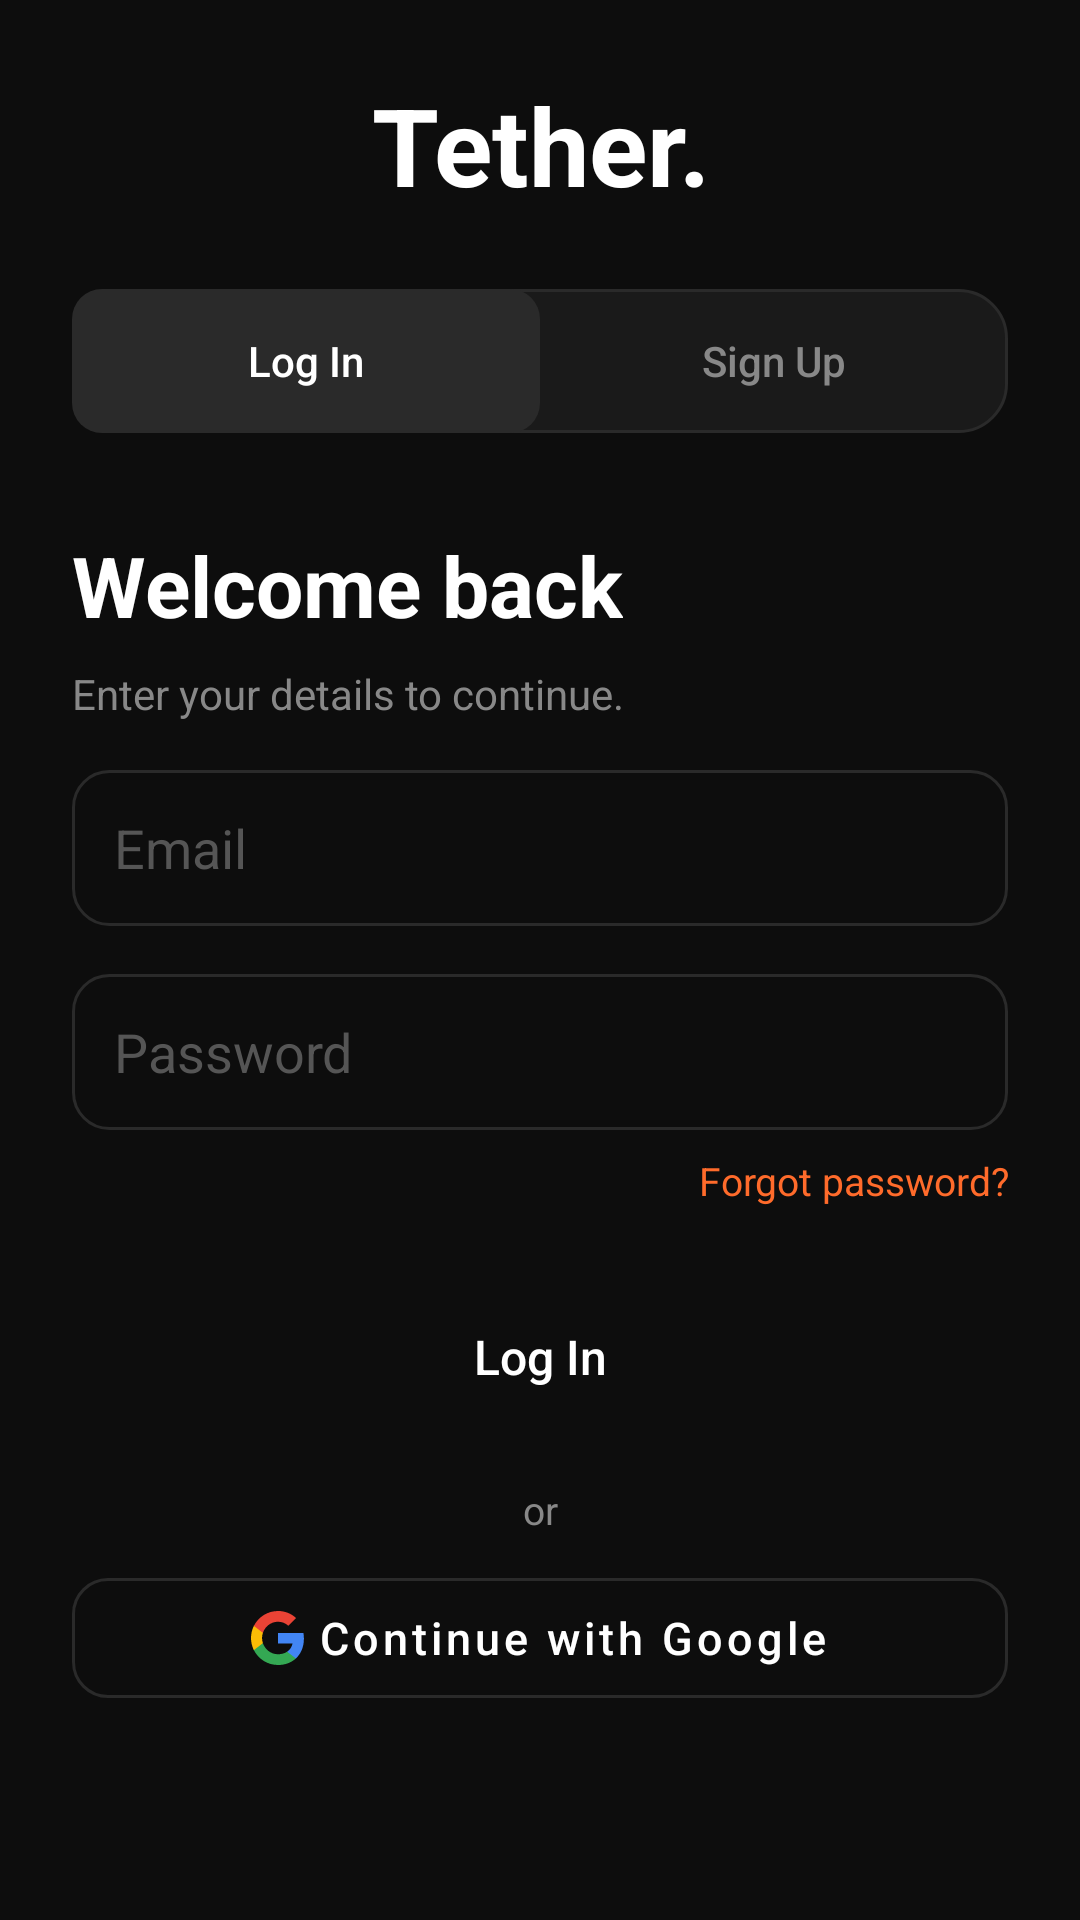

Reconstruct the res/layout file that produces this screen, plus the resources it refers to.
<!-- AndroidManifest.xml: application theme Theme.Tether -->
<!-- res/layout/fragment_auth.xml -->
<?xml version="1.0" encoding="utf-8"?>
<androidx.constraintlayout.widget.ConstraintLayout xmlns:android="http://schemas.android.com/apk/res/android"
    xmlns:app="http://schemas.android.com/apk/res-auto"
    xmlns:tools="http://schemas.android.com/tools"
    android:layout_width="match_parent"
    android:layout_height="match_parent"
    android:background="@color/colorBackground"
    android:paddingHorizontal="24dp">

    
    <TextView
        android:id="@+id/tvLogo"
        android:layout_width="match_parent"
        android:layout_height="wrap_content"
        android:layout_marginTop="24dp"
        android:layout_marginBottom="32dp"
        android:gravity="center"
        android:text="Tether."
        android:textColor="@color/colorTextPrimary"
        android:textSize="36sp"
        android:textStyle="bold"
        app:layout_constraintTop_toTopOf="parent" />

    
    <androidx.constraintlayout.widget.ConstraintLayout
        android:id="@+id/toggleBar"
        android:layout_width="match_parent"
        android:layout_height="48dp"
        android:layout_marginTop="24dp"
        android:background="@drawable/bg_card"
        app:layout_constraintTop_toBottomOf="@id/tvLogo">

        <android.widget.Button
            android:id="@+id/btnToggleLogin"
            android:layout_width="0dp"
            android:layout_height="match_parent"
            android:background="@drawable/bg_toggle_active"
            android:fontFamily="sans-serif-medium"
            android:stateListAnimator="@null"
            android:text="@string/login"
            android:textAllCaps="false"
            android:textColor="@color/colorTextPrimary"
            android:textSize="14sp"
            app:layout_constraintEnd_toStartOf="@+id/btnToggleSignup"
            app:layout_constraintStart_toStartOf="parent" />

        <android.widget.Button
            android:id="@+id/btnToggleSignup"
            android:layout_width="0dp"
            android:layout_height="match_parent"
            android:background="@android:color/transparent"
            android:fontFamily="sans-serif-medium"
            android:stateListAnimator="@null"
            android:text="@string/signup"
            android:textAllCaps="false"
            android:textColor="@color/colorTextSecondary"
            android:textSize="14sp"
            app:layout_constraintEnd_toEndOf="parent"
            app:layout_constraintStart_toEndOf="@+id/btnToggleLogin" />

    </androidx.constraintlayout.widget.ConstraintLayout>

    
    <TextView
        android:id="@+id/tvAuthTitle"
        android:layout_width="wrap_content"
        android:layout_height="wrap_content"
        android:layout_marginTop="32dp"
        android:text="Welcome back"
        android:textColor="@color/colorTextPrimary"
        android:textSize="28sp"
        android:textStyle="bold"
        app:layout_constraintStart_toStartOf="parent"
        app:layout_constraintTop_toBottomOf="@id/toggleBar" />

    
    <TextView
        android:id="@+id/tvAuthSubtitle"
        android:layout_width="wrap_content"
        android:layout_height="wrap_content"
        android:layout_marginTop="8dp"
        android:text="Enter your details to continue."
        android:textColor="@color/colorTextSecondary"
        android:textSize="14sp"
        app:layout_constraintStart_toStartOf="parent"
        app:layout_constraintTop_toBottomOf="@id/tvAuthTitle" />

    
    <EditText
        android:id="@+id/etName"
        android:layout_width="match_parent"
        android:layout_height="52dp"
        android:layout_marginTop="24dp"
        android:background="@drawable/bg_input_field"
        android:hint="@string/name"
        android:inputType="textPersonName"
        android:padding="14dp"
        android:textColor="@color/colorTextPrimary"
        android:textColorHint="#555555"
        android:visibility="gone"
        app:layout_constraintTop_toBottomOf="@id/tvAuthSubtitle"
        tools:visibility="visible" />

    
    <EditText
        android:id="@+id/etEmail"
        android:layout_width="match_parent"
        android:layout_height="52dp"
        android:layout_marginTop="16dp"
        android:background="@drawable/bg_input_field"
        android:hint="@string/email"
        android:inputType="textEmailAddress"
        android:padding="14dp"
        android:textColor="@color/colorTextPrimary"
        android:textColorHint="#555555"
        app:layout_constraintTop_toBottomOf="@id/etName" />

    
    <EditText
        android:id="@+id/etPassword"
        android:layout_width="match_parent"
        android:layout_height="52dp"
        android:layout_marginTop="16dp"
        android:background="@drawable/bg_input_field"
        android:hint="@string/password"
        android:inputType="textPassword"
        android:padding="14dp"
        android:textColor="@color/colorTextPrimary"
        android:textColorHint="#555555"
        app:layout_constraintTop_toBottomOf="@id/etEmail" />

    
    <TextView
        android:id="@+id/tvForgotPassword"
        android:layout_width="match_parent"
        android:layout_height="wrap_content"
        android:layout_marginTop="8dp"
        android:gravity="end"
        android:text="@string/forgot_password"
        android:textColor="@color/colorAccent"
        android:textSize="13sp"
        app:layout_constraintTop_toBottomOf="@id/etPassword" />

    
    <android.widget.Button
        android:id="@+id/btnAuthPrimary"
        android:layout_width="match_parent"
        android:layout_height="52dp"
        android:layout_marginTop="24dp"
        android:background="@drawable/bg_button_primary"
        android:elevation="4dp"
        android:fontFamily="sans-serif-medium"
        android:text="@string/login"
        android:textAllCaps="false"
        android:textColor="@color/colorTextPrimary"
        android:textSize="16sp"
        app:layout_constraintTop_toBottomOf="@id/tvForgotPassword" />

    
    <TextView
        android:id="@+id/tvOr"
        android:layout_width="wrap_content"
        android:layout_height="wrap_content"
        android:layout_marginTop="16dp"
        android:text="or"
        android:textColor="@color/colorTextSecondary"
        android:textSize="13sp"
        app:layout_constraintEnd_toEndOf="parent"
        app:layout_constraintStart_toStartOf="parent"
        app:layout_constraintTop_toBottomOf="@id/btnAuthPrimary" />

    
    <com.google.android.material.button.MaterialButton
        android:id="@+id/btnGoogleSignIn"
        style="@style/Widget.MaterialComponents.Button.OutlinedButton"
        android:layout_width="match_parent"
        android:layout_height="52dp"
        android:layout_marginTop="8dp"
        android:textAllCaps="false"
        android:text="@string/continue_google"
        android:textColor="@color/colorTextPrimary"
        android:textSize="15sp"
        app:cornerRadius="12dp"
        app:icon="@drawable/ic_google"
        app:iconGravity="textStart"
        app:iconTint="@null"
        app:layout_constraintTop_toBottomOf="@id/tvOr"
        app:strokeColor="@color/colorBorder" />

</androidx.constraintlayout.widget.ConstraintLayout>
<!-- resources referenced by this layout -->
<resources>
  <color name="colorAccent">#FF6B2B</color>
  <color name="colorBackground">#0D0D0D</color>
  <color name="colorBorder">#2A2A2A</color>
  <color name="colorTextPrimary">#FFFFFF</color>
  <color name="colorTextSecondary">#888888</color>
  <!-- drawable bg_card (drawable) -->
  <?xml version="1.0" encoding="utf-8"?>
  <shape xmlns:android="http://schemas.android.com/apk/res/android"
      android:shape="rectangle">
      <solid android:color="@color/colorSurface" />
      <stroke
          android:width="1dp"
          android:color="@color/colorBorder" />
      <corners android:radius="16dp" />
  </shape>
  <!-- drawable bg_input_field (drawable) -->
  <?xml version="1.0" encoding="utf-8"?>
  <shape xmlns:android="http://schemas.android.com/apk/res/android"
      android:shape="rectangle">
      <solid android:color="@color/colorBackground" />
      <stroke
          android:width="1dp"
          android:color="@color/colorBorder" />
      <corners android:radius="12dp" />
  </shape>
  <!-- drawable bg_toggle_active (drawable) -->
  <?xml version="1.0" encoding="utf-8"?>
  <shape xmlns:android="http://schemas.android.com/apk/res/android"
      android:shape="rectangle">
      <solid android:color="@color/colorElevated" />
      <corners android:radius="10dp" />
  </shape>
  <!-- drawable ic_google (drawable) -->
  <vector xmlns:android="http://schemas.android.com/apk/res/android"
      android:width="18dp"
      android:height="18dp"
      android:viewportWidth="18"
      android:viewportHeight="18">
    <path
        android:fillColor="#4285F4"
        android:pathData="M17.64,9.2c0,-0.637 -0.057,-1.251 -0.164,-1.84H9v3.481h4.844c-0.209,1.125 -0.843,2.078 -1.796,2.717v2.258h2.908c1.702,-1.567 2.684,-3.875 2.684,-6.615z"/>
    <path
        android:fillColor="#34A853"
        android:pathData="M9,18c2.43,0 4.467,-0.806 5.956,-2.18L12.048,13.562c-0.806,0.54 -1.837,0.859 -3.048,0.859 -2.344,0 -4.328,-1.584 -5.036,-3.711H0.957v2.332C2.438,15.983 5.482,18 9,18z"/>
    <path
        android:fillColor="#FBBC05"
        android:pathData="M3.964,10.71c-0.18,-0.54 -0.282,-1.117 -0.282,-1.71s0.102,-1.17 0.282,-1.71V4.958H0.957C0.347,6.173 0,7.548 0,9s0.348,2.827 0.957,4.042l3.007,-2.332z"/>
    <path
        android:fillColor="#EA4335"
        android:pathData="M9,3.58c1.321,0 2.508,0.454 3.44,1.345l2.582,-2.58C13.463,0.891 11.426,0 9,0 5.482,0 2.438,2.017 0.957,4.958L3.964,7.29C4.672,5.163 6.656,3.58 9,3.58z"/>
  </vector>
  <string name="continue_google">Continue with Google</string>
  <string name="email">Email</string>
  <string name="forgot_password">Forgot password?</string>
  <string name="login">Log In</string>
  <string name="name">Name</string>
  <string name="password">Password</string>
  <string name="signup">Sign Up</string>
  <style name="Theme.Tether" parent="Theme.Material3.Dark.NoActionBar">
          
          <item name="android:windowBackground">@color/colorBackground</item>
          <item name="colorPrimary">@color/colorAccent</item>
          <item name="colorSurface">@color/colorSurface</item>
          <item name="colorOnSurface">@color/colorTextPrimary</item>
  
          <item name="android:statusBarColor">@color/colorBackground</item>
          <item name="android:navigationBarColor">@color/colorBackground</item>
      </style>
  <color name="colorSurface">#1A1A1A</color>
  <color name="colorElevated">#2A2A2A</color>
</resources>
